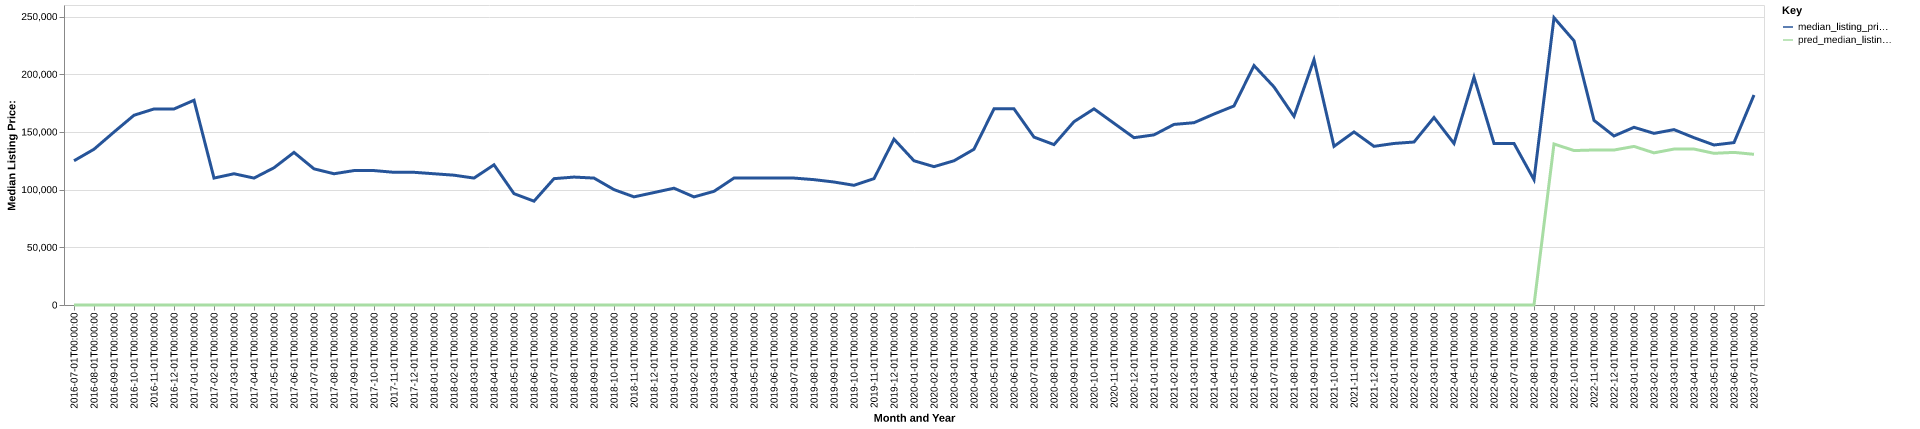

Values plotted in this chart, from the file beside it:
date, time_idx, median_listing_price, thirty_year_interest_rate_five, month, county_name, active_listing_count, median_days_on_market, pred_median_listing_price, month_year
2016-07-01, 0, 125000, 3.72, 7, lawrence, ms, 27.0, 94.0, 0, Jul-2016
2016-08-01, 1, 135000, 3.73, 8, lawrence, ms, 28.0, 107.0, 0, Aug-2016
2016-09-01, 2, 149900, 3.66, 9, lawrence, ms, 26.0, 102.0, 0, Sep-2016
2016-10-01, 3, 164450, 3.64, 10, lawrence, ms, 21.0, 100.0, 0, Oct-2016
2016-11-01, 4, 169900, 3.66, 11, lawrence, ms, 21.0, 114.0, 0, Nov-2016
2016-12-01, 5, 169900, 3.48, 12, lawrence, ms, 20.0, 121.0, 0, Dec-2016
2017-01-01, 6, 177450, 3.45, 1, lawrence, ms, 19.0, 142.0, 0, Jan-2017
2017-02-01, 7, 110000, 3.5, 2, lawrence, ms, 24.0, 111.0, 0, Feb-2017
2017-03-01, 8, 113750, 3.52, 3, lawrence, ms, 24.0, 118.0, 0, Mar-2017
2017-04-01, 9, 110000, 4.03, 4, lawrence, ms, 21.0, 83.0, 0, Apr-2017
2017-05-01, 10, 118950, 4.32, 5, lawrence, ms, 24.0, 106.0, 0, May-2017
2017-06-01, 11, 132250, 4.2, 6, lawrence, ms, 24.0, 96.0, 0, Jun-2017
2017-07-01, 12, 118000, 4.19, 7, lawrence, ms, 24.0, 95.0, 0, Jul-2017
2017-08-01, 13, 113750, 4.3, 8, lawrence, ms, 25.0, 81.0, 0, Aug-2017
2017-09-01, 14, 116500, 4.1, 9, lawrence, ms, 30.0, 81.0, 0, Sep-2017
2017-10-01, 15, 116500, 4.05, 10, lawrence, ms, 34.0, 78.0, 0, Oct-2017
2017-11-01, 16, 115000, 3.94, 11, lawrence, ms, 34.0, 98.0, 0, Nov-2017
2017-12-01, 17, 115000, 4.03, 12, lawrence, ms, 33.0, 115.0, 0, Dec-2017
2018-01-01, 18, 113750, 3.93, 1, lawrence, ms, 32.0, 143.0, 0, Jan-2018
2018-02-01, 19, 112500, 3.83, 2, lawrence, ms, 27.0, 162.0, 0, Feb-2018
2018-03-01, 20, 110000, 3.94, 3, lawrence, ms, 26.0, 173.0, 0, Mar-2018
2018-04-01, 21, 121500, 3.95, 4, lawrence, ms, 31.0, 161.0, 0, Apr-2018
2018-05-01, 22, 96500, 3.99, 5, lawrence, ms, 33.0, 113.0, 0, May-2018
2018-06-01, 23, 90000, 4.15, 6, lawrence, ms, 35.0, 94.0, 0, Jun-2018
2018-07-01, 24, 109500, 4.4, 7, lawrence, ms, 35.0, 118.0, 0, Jul-2018
2018-08-01, 25, 110875, 4.46, 8, lawrence, ms, 34.0, 137.0, 0, Aug-2018
2018-09-01, 26, 110000, 4.58, 9, lawrence, ms, 35.0, 149.0, 0, Sep-2018
2018-10-01, 27, 100000, 4.66, 10, lawrence, ms, 36.0, 155.0, 0, Oct-2018
2018-11-01, 28, 93725, 4.62, 11, lawrence, ms, 35.0, 135.0, 0, Nov-2018
2018-12-01, 29, 97450, 4.54, 12, lawrence, ms, 33.0, 153.0, 0, Dec-2018
2019-01-01, 30, 101225, 4.6, 1, lawrence, ms, 33.0, 176.0, 0, Jan-2019
2019-02-01, 31, 93675, 4.72, 2, lawrence, ms, 34.0, 192.0, 0, Feb-2019
2019-03-01, 32, 98514, 4.9, 3, lawrence, ms, 36.0, 162.0, 0, Mar-2019
2019-04-01, 33, 110000, 4.94, 4, lawrence, ms, 40.0, 107.0, 0, Apr-2019
2019-05-01, 34, 110000, 4.75, 5, lawrence, ms, 36.0, 70.0, 0, May-2019
2019-06-01, 35, 110000, 4.51, 6, lawrence, ms, 41.0, 72.0, 0, Jun-2019
2019-07-01, 36, 110000, 4.41, 7, lawrence, ms, 42.0, 98.0, 0, Jul-2019
2019-08-01, 37, 108636, 4.41, 8, lawrence, ms, 45.0, 99.0, 0, Aug-2019
2019-09-01, 38, 106591, 4.2, 9, lawrence, ms, 45.0, 92.0, 0, Sep-2019
2019-10-01, 39, 103725, 4.14, 10, lawrence, ms, 45.0, 89.0, 0, Oct-2019
2019-11-01, 40, 109500, 3.84, 11, lawrence, ms, 45.0, 98.0, 0, Nov-2019
2019-12-01, 41, 143700, 3.81, 12, lawrence, ms, 45.0, 95.0, 0, Dec-2019
2020-01-01, 42, 125000, 3.75, 1, lawrence, ms, 41.0, 108.0, 0, Jan-2020
2020-02-01, 43, 119900, 3.73, 2, lawrence, ms, 40.0, 119.0, 0, Feb-2020
2020-03-01, 44, 125000, 3.78, 3, lawrence, ms, 32.0, 150.0, 0, Mar-2020
2020-04-01, 45, 135000, 3.75, 4, lawrence, ms, 26.0, 176.0, 0, Apr-2020
2020-05-01, 46, 170000, 3.74, 5, lawrence, ms, 25.0, 201.0, 0, May-2020
2020-06-01, 47, 170000, 3.72, 6, lawrence, ms, 26.0, 203.0, 0, Jun-2020
2020-07-01, 48, 145500, 3.49, 7, lawrence, ms, 27.0, 224.0, 0, Jul-2020
2020-08-01, 49, 139000, 3.65, 8, lawrence, ms, 21.0, 242.0, 0, Aug-2020
2020-09-01, 50, 158875, 3.33, 9, lawrence, ms, 18.0, 95.0, 0, Sep-2020
2020-10-01, 51, 170000, 3.28, 10, lawrence, ms, 19.0, 52.0, 0, Oct-2020
2020-11-01, 52, 157500, 3.21, 11, lawrence, ms, 18.0, 49.0, 0, Nov-2020
2020-12-01, 53, 145000, 3.07, 12, lawrence, ms, 16.0, 82.0, 0, Dec-2020
2021-01-01, 54, 147450, 2.99, 1, lawrence, ms, 17.0, 96.0, 0, Jan-2021
2021-02-01, 55, 156500, 2.93, 2, lawrence, ms, 16.0, 126.0, 0, Feb-2021
2021-03-01, 56, 158000, 2.88, 3, lawrence, ms, 16.0, 137.0, 0, Mar-2021
2021-04-01, 57, 165500, 2.84, 4, lawrence, ms, 14.0, 68.0, 0, Apr-2021
2021-05-01, 58, 172500, 2.71, 5, lawrence, ms, 12.0, 43.0, 0, May-2021
2021-06-01, 59, 207500, 2.79, 6, lawrence, ms, 10.0, 67.0, 0, Jun-2021
... 25 more rows
